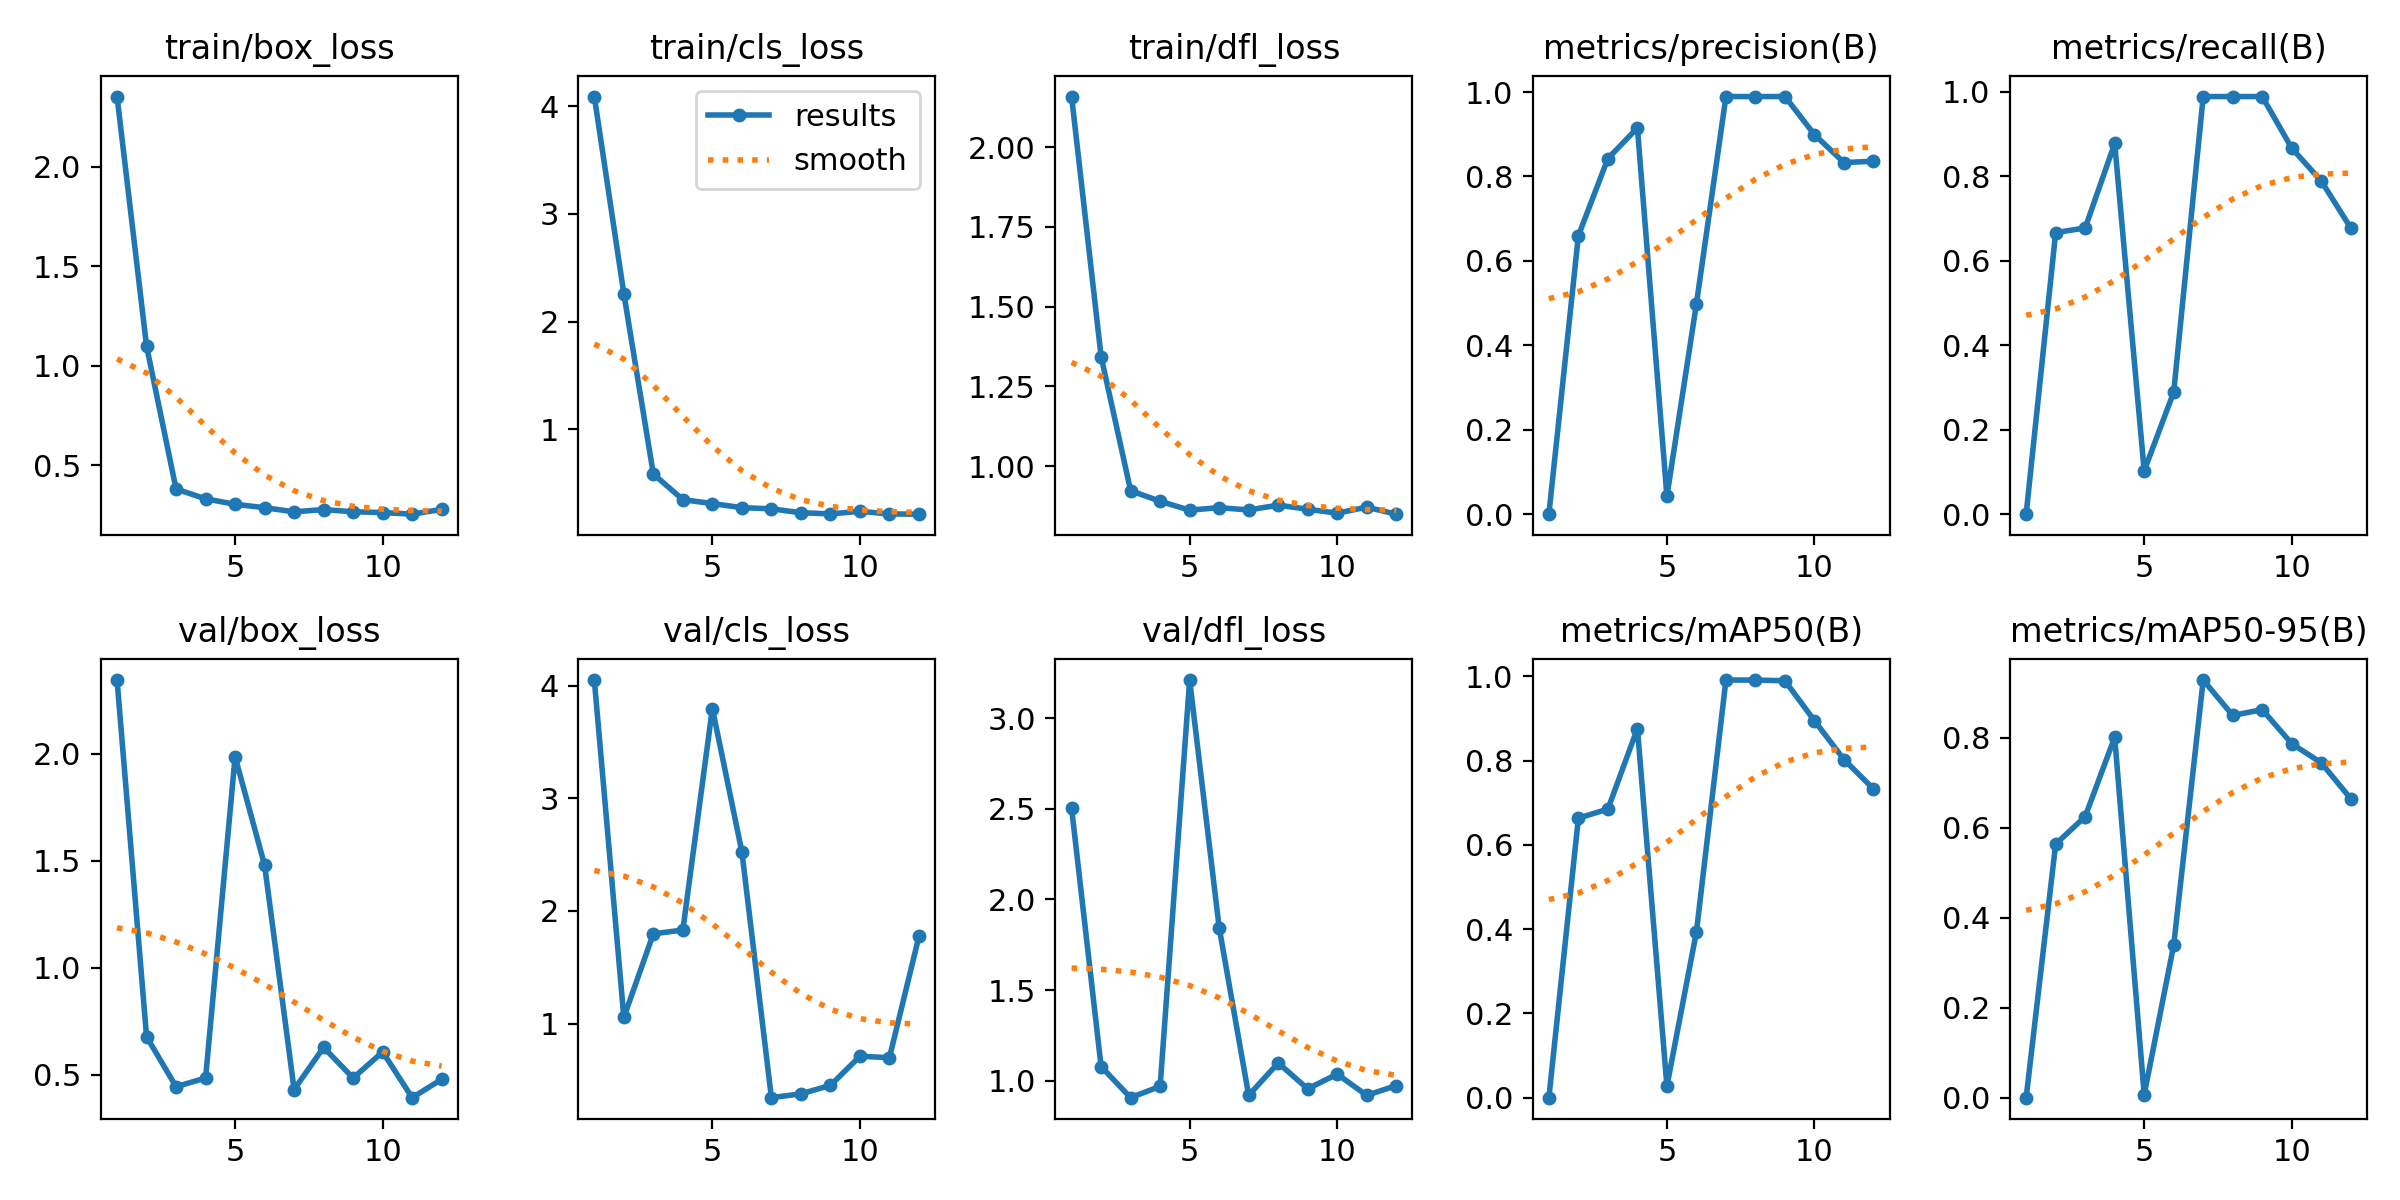

Values plotted in this chart, from the file beside it:
epoch, time, train/box_loss, train/cls_loss, train/dfl_loss, metrics/precision(B), metrics/recall(B), metrics/mAP50(B), metrics/mAP50-95(B), val/box_loss, val/cls_loss, val/dfl_loss, lr/pg0, lr/pg1, lr/pg2
1, 3.876, 2.354, 4.089, 2.158, 0, 0, 0, 0, 2.343, 4.05, 2.503, 0.0001143, 0.0001143, 0.0001143
2, 6.303, 1.098, 2.26, 1.344, 0.6596, 0.6667, 0.6633, 0.5637, 0.6786, 1.056, 1.078, 0.0002405, 0.0002405, 0.0002405
3, 7.97, 0.3798, 0.5863, 0.9236, 0.8425, 0.6778, 0.6848, 0.6249, 0.4448, 1.797, 0.9065, 0.0003642, 0.0003642, 0.0003642
4, 10.15, 0.3304, 0.3481, 0.8903, 0.9149, 0.8778, 0.876, 0.8013, 0.4855, 1.83, 0.9692, 0.0004853, 0.0004853, 0.0004853
5, 12.08, 0.3029, 0.312, 0.8624, 0.04265, 0.1027, 0.02773, 0.00678, 1.985, 3.797, 3.211, 0.0006039, 0.0006039, 0.0006039
6, 14.28, 0.2858, 0.2743, 0.8703, 0.4983, 0.2889, 0.3935, 0.3391, 1.479, 2.525, 1.845, 0.0007199, 0.0007199, 0.0007199
7, 15.51, 0.2649, 0.2632, 0.863, 0.9892, 0.9889, 0.991, 0.9285, 0.4317, 0.3424, 0.9194, 0.0008334, 0.0008334, 0.0008334
8, 17.31, 0.2765, 0.2269, 0.8781, 0.9892, 0.9889, 0.991, 0.8498, 0.6286, 0.3767, 1.098, 0.0009443, 0.0009443, 0.0009443
9, 18.95, 0.2654, 0.2165, 0.8654, 0.9892, 0.9889, 0.9893, 0.8627, 0.4853, 0.4511, 0.9553, 0.001053, 0.001053, 0.001053
10, 21.49, 0.2613, 0.2399, 0.853, 0.8991, 0.8667, 0.8944, 0.787, 0.6073, 0.71, 1.036, 0.001158, 0.001158, 0.001158
11, 23.04, 0.2532, 0.2154, 0.8718, 0.8327, 0.7889, 0.8025, 0.7444, 0.3936, 0.6975, 0.9194, 0.001262, 0.001262, 0.001262
12, 24.95, 0.2772, 0.2136, 0.8498, 0.8362, 0.6778, 0.7327, 0.6646, 0.4794, 1.773, 0.9731, 0.001273, 0.001273, 0.001273
